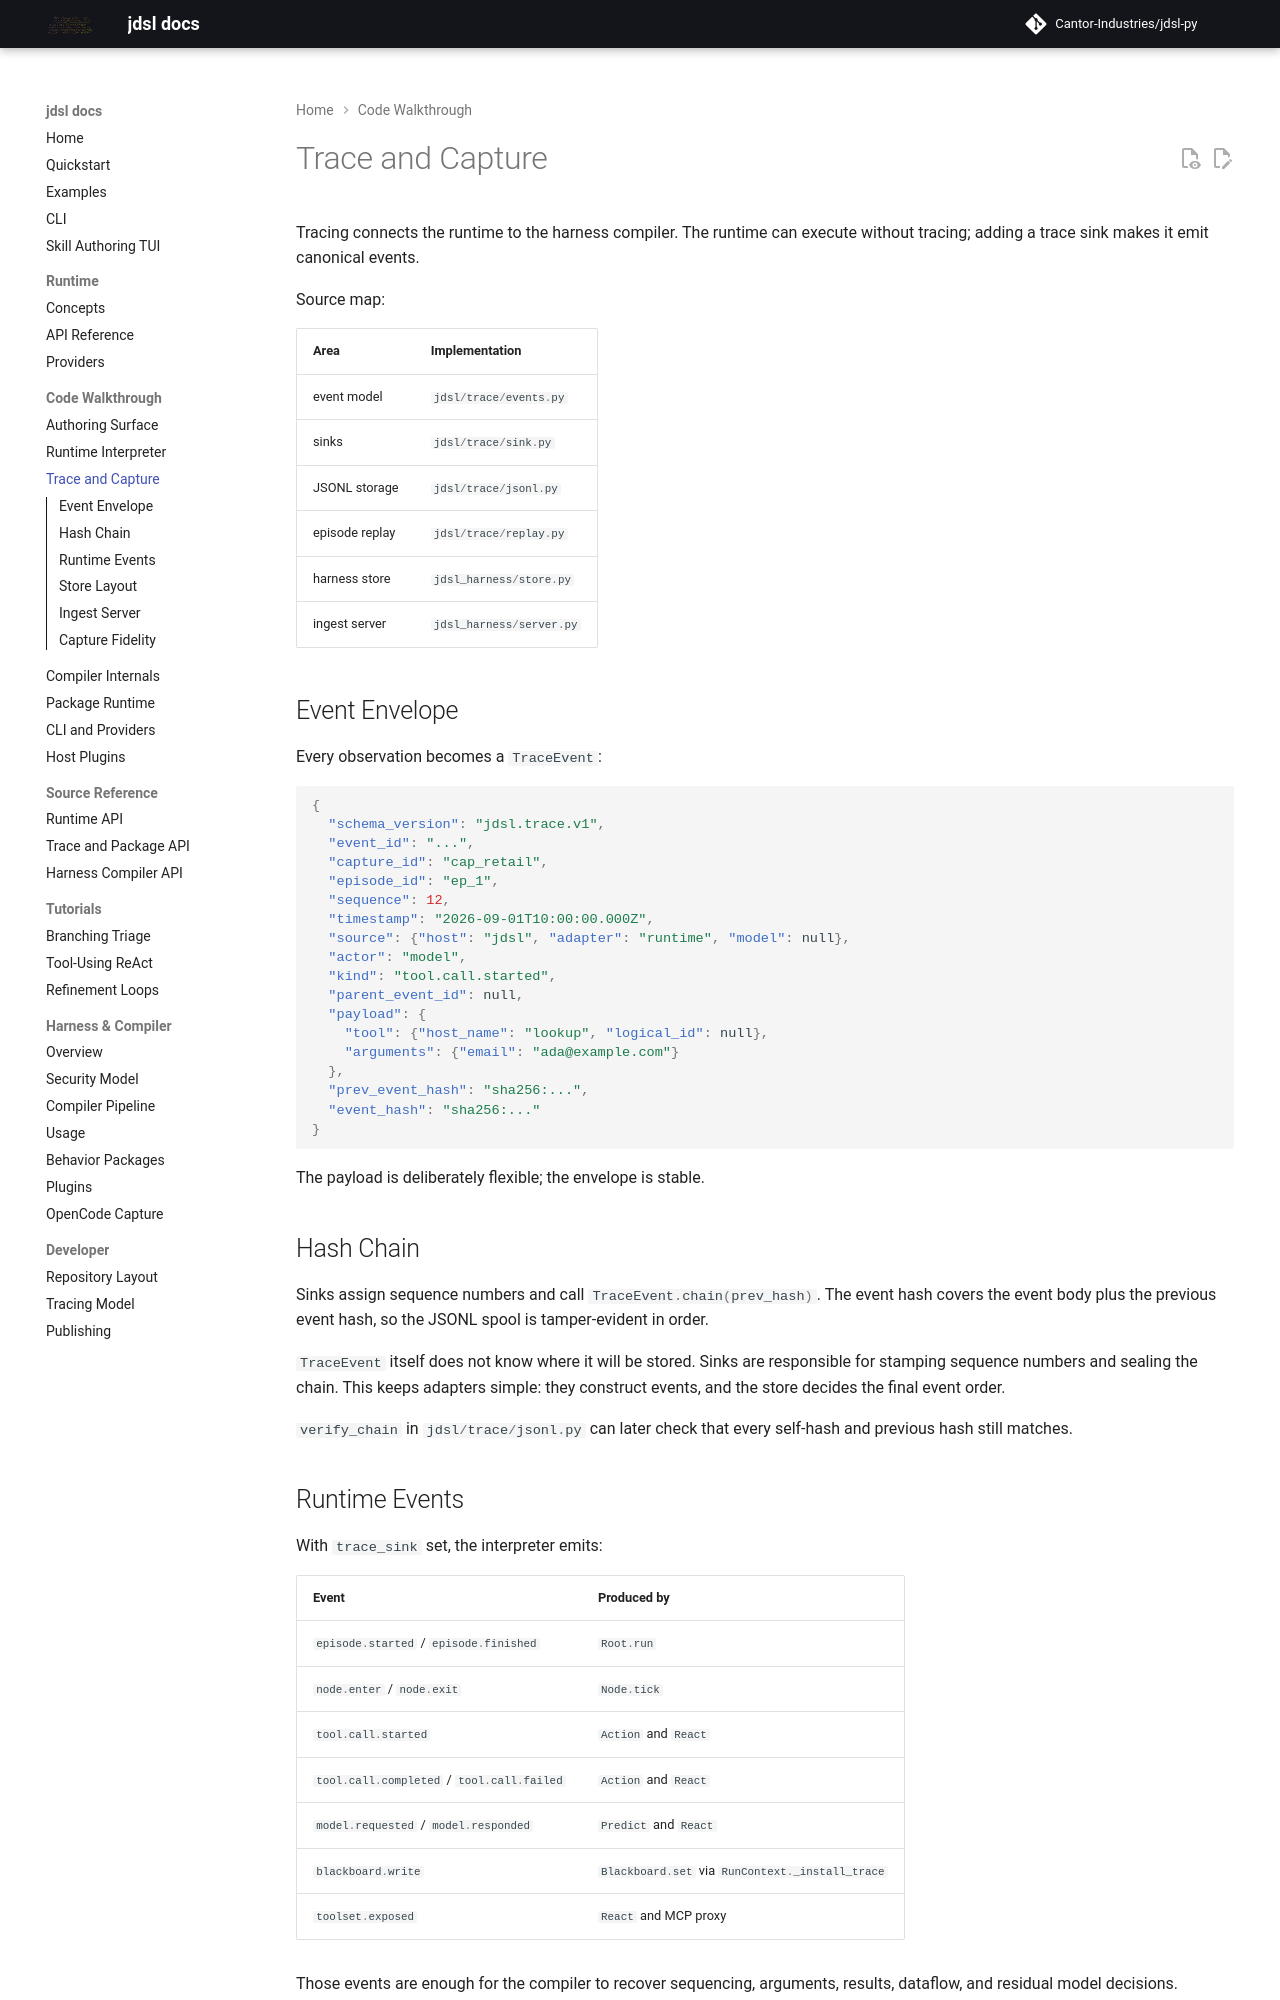

repository: Cantor-Industries/jdsl-py · page: code/tracing/index.html · generator: mkdocs

# Trace and Capture

Tracing connects the runtime to the harness compiler. The runtime can execute
without tracing; adding a trace sink makes it emit canonical events.

Source map:

| Area | Implementation |
| --- | --- |
| event model | [`jdsl/trace/events.py`](https://github.com/Cantor-Industries/jdsl-py/blob/harness/jdsl/trace/events.py) |
| sinks | [`jdsl/trace/sink.py`](https://github.com/Cantor-Industries/jdsl-py/blob/harness/jdsl/trace/sink.py) |
| JSONL storage | [`jdsl/trace/jsonl.py`](https://github.com/Cantor-Industries/jdsl-py/blob/harness/jdsl/trace/jsonl.py) |
| episode replay | [`jdsl/trace/replay.py`](https://github.com/Cantor-Industries/jdsl-py/blob/harness/jdsl/trace/replay.py) |
| harness store | [`jdsl_harness/store.py`](https://github.com/Cantor-Industries/jdsl-py/blob/harness/jdsl_harness/store.py) |
| ingest server | [`jdsl_harness/server.py`](https://github.com/Cantor-Industries/jdsl-py/blob/harness/jdsl_harness/server.py) |

## Event Envelope

Every observation becomes a `TraceEvent`:

```json
{
  "schema_version": "jdsl.trace.v1",
  "event_id": "...",
  "capture_id": "cap_retail",
  "episode_id": "ep_1",
  "sequence": 12,
  "timestamp": "2026-09-01T10:00:00.000Z",
  "source": {"host": "jdsl", "adapter": "runtime", "model": null},
  "actor": "model",
  "kind": "tool.call.started",
  "parent_event_id": null,
  "payload": {
    "tool": {"host_name": "lookup", "logical_id": null},
    "arguments": {"email": "ada@example.com"}
  },
  "prev_event_hash": "sha256:...",
  "event_hash": "sha256:..."
}
```

The payload is deliberately flexible; the envelope is stable.

## Hash Chain

Sinks assign sequence numbers and call `TraceEvent.chain(prev_hash)`. The event
hash covers the event body plus the previous event hash, so the JSONL spool is
tamper-evident in order.

`TraceEvent` itself does not know where it will be stored. Sinks are responsible
for stamping sequence numbers and sealing the chain. This keeps adapters simple:
they construct events, and the store decides the final event order.

`verify_chain` in `jdsl/trace/jsonl.py` can later check that every self-hash and
previous hash still matches.
